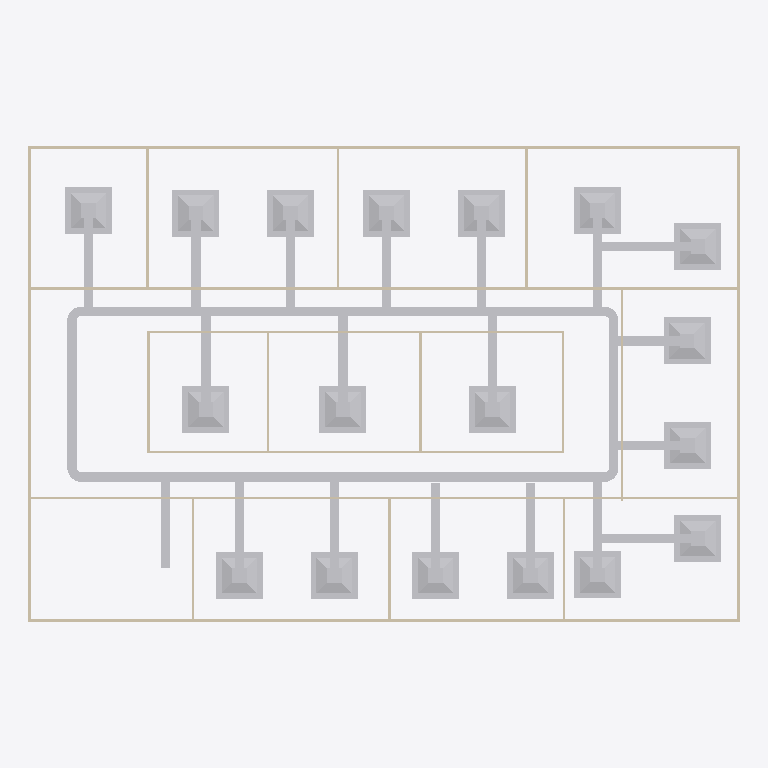
Plan cut of the same IFC building model at storey 'DUCTING' (level 2.80 m, cut at 4.20 m), seen from above with north up, elements coloured by IFC class: 47 other elements (light grey), 20 walls (beige). Cut surfaces are drawn darker.
Extent 30.2 m × 20.2 m × 3.1 m (x, y, z). Storeys (2): GF at 0.00 m; DUCTING at 2.80 m. Elements (102): 23 IfcDuctFitting, 23 IfcDuctSegment, 22 IfcAirTerminalBox, 20 IfcWall, 12 IfcDoor, 1 IfcDistributionControlElement, 1 IfcSlab.

HEADER;
FILE_DESCRIPTION(('ViewDefinition[DesignTransferView]'),'2;1');
FILE_NAME('s08-activity.ifc','2026-10-24T15:06:25+08:00',(''),(''),'IfcOpenShell 0.8.5-post1','Bonsai 0.8.5-post1','Nobody');
FILE_SCHEMA(('IFC4'));
ENDSEC;
DATA;
#1=IFCPROJECT('3zt5O$T9T8$f08reIzjZBG',$,'My Project',$,$,$,$,(#14,#26),#9);
#31=IFCSITE('1NLrA44prEX92DnmwXdVUh',$,'My Site',$,$,#54,$,$,$,$,$,$,$,$);
#37=IFCBUILDING('1ea87Rwi56DAMd629yNbTu',$,'My Building',$,$,#60,$,$,$,$,$,$);
#43=IFCBUILDINGSTOREY('2of0Ajz6PECP2yaGtpU3l_',$,'GF',$,$,#66,$,$,$,$);
#1016=IFCBUILDINGSTOREY('3HTIekM2nDnOQ$CItJIcEO',$,'DUCTING',$,$,#4387,$,$,$,$);
#5042=IFCDUCTSEGMENT('1UPHzHdzz4XuGYteqA9IOV',$,'DuctSegment',$,$,#8001,#5053,$,$);
#5327=IFCDUCTSEGMENT('3yCGyu2EjAG9WOxINm1Us5',$,'DuctSegment',$,$,#7908,#5361,$,$);
#1275=IFCWALL('1UDBmIW3567uetp1yQ1qI9',$,'Wall',$,$,#1536,#1281,$,$);
#1325=IFCWALL('0D$5VMz2v6s8av8iII3Pg9',$,'Wall',$,$,#1472,#1331,$,$);
#8205=IFCAIRTERMINALBOX('3gr7A9yzfBJ903I54163SE',$,'Plane',$,$,#8630,#8206,$,.CONSTANTFLOW.);
#8915=IFCAIRTERMINALBOX('1Q1CdH0hT1F8Ec_Cqf27Pd',$,'Plane',$,$,#10837,#8921,$,.CONSTANTFLOW.);
#9011=IFCAIRTERMINALBOX('2sWXXxsbT8Jv3MiLy$VTya',$,'Plane',$,$,#9063,#9017,$,.CONSTANTFLOW.);
#9064=IFCAIRTERMINALBOX('09UTJeV1v6QgZ6DmC0hovS',$,'Plane',$,$,#9116,#9070,$,.CONSTANTFLOW.);
#9117=IFCAIRTERMINALBOX('0HG0I1VebAiQfnPfZsGc_B',$,'Plane',$,$,#9169,#9123,$,.CONSTANTFLOW.);
#9276=IFCAIRTERMINALBOX('0DaqnI4Kz3ROji3ZqYw9yk',$,'Plane',$,$,#10847,#9282,$,.CONSTANTFLOW.);
#9465=IFCAIRTERMINALBOX('1ON7IAquvB9PME0kq5Cz_F',$,'Plane',$,$,#9517,#9471,$,.CONSTANTFLOW.);
#10076=IFCAIRTERMINALBOX('3IlOpYXx9AugjMv3Njtjwz',$,'Plane',$,$,#10867,#10082,$,.CONSTANTFLOW.);
#9170=IFCAIRTERMINALBOX('1SkzhUBx17uPDruDvIkyOq',$,'Plane',$,$,#9222,#9176,$,.CONSTANTFLOW.);
#9417=IFCAIRTERMINALBOX('3oSemnkmfA5P6ejbmSYIZm',$,'Plane',$,$,#10852,#9423,$,.CONSTANTFLOW.);
#9518=IFCAIRTERMINALBOX('1RY4EAr$TESgoshDa0b5Xj',$,'Plane',$,$,#9729,#9524,$,.CONSTANTFLOW.);
#9571=IFCAIRTERMINALBOX('1wFW5$d895WuRxgOMx31wU',$,'Plane',$,$,#9782,#9577,$,.CONSTANTFLOW.);
#9927=IFCAIRTERMINALBOX('0j4z9mj$L99hSmtAfNFRec',$,'Plane',$,$,#10857,#9933,$,.CONSTANTFLOW.);
#10305=IFCAIRTERMINALBOX('3KWLrsaSDFyQPI91YvzcT7',$,'Plane',$,$,#10862,#10311,$,.CONSTANTFLOW.);
#8631=IFCAIRTERMINALBOX('3$gLkFkwP5_ealEVUXchSQ',$,'Plane',$,$,#8772,#8637,$,.CONSTANTFLOW.);
#8773=IFCAIRTERMINALBOX('1yQ96P0hDCjv1k$5BeU3D1',$,'Plane',$,$,#10832,#8779,$,.CONSTANTFLOW.);
#9223=IFCAIRTERMINALBOX('3nf$$naQPFhwVd$2Ov7UMp',$,'Plane',$,$,#10842,#9229,$,.CONSTANTFLOW.);
#10028=IFCAIRTERMINALBOX('2Fk5i7GyX5zxDwcUBf9297',$,'Plane',$,$,#10029,#10034,$,.CONSTANTFLOW.);
#1691=IFCWALL('1FThg5$zvA0wdYF9edpZMy',$,'Wall',$,$,#1702,#1697,$,$);
#1300=IFCWALL('0vjWYu7njEFBO_oOq$0Qyr',$,'Wall',$,$,#1311,#1306,$,$);
#1350=IFCWALL('0MRWzSognESQdIQWcQ80v9',$,'Wall',$,$,#1504,#1356,$,$);
#5372=IFCDUCTSEGMENT('2_1aLI9V9AyvPe6IzL2iad',$,'DuctSegment',$,$,#7551,#5383,$,$);
#2199=IFCWALL('3v2aa1NzvEb9OH_5rmflzp',$,'Wall',$,$,#2210,#2205,$,$);
#5407=IFCDUCTSEGMENT('0WoHvAvj1FXgCaSYk_gSH7',$,'DuctSegment',$,$,#7888,#5418,$,$);
#2287=IFCWALL('3teyjcrzf3uAgXpO0b$VhD',$,'Wall',$,$,#2434,#2293,$,$);
#2237=IFCWALL('38QhbdbKb9UujMqX3wlw11',$,'Wall',$,$,#2498,#2243,$,$);
#8547=IFCDUCTSEGMENT('0oYk__CP11dwuL0p89wvz6',$,'DuctSegment',$,$,#8683,#8581,$,$);
#8684=IFCDUCTSEGMENT('1KYbpa33nCSAMUP$RrtICd',$,'DuctSegment',$,$,#10937,#8718,$,$);
#6430=IFCDUCTSEGMENT('3d7I$likfFEQQ0BQGnIDS_',$,'DuctSegment',$,$,#6634,#6441,$,$);
#9324=IFCDUCTSEGMENT('1$fA9dOtf6Ehlxs3pEe6Ww',$,'DuctSegment',$,$,#10917,#9360,$,$);
#10212=IFCDUCTSEGMENT('12JaWcQ3T6qgenZ55naZJ6',$,'DuctSegment',$,$,#10922,#10248,$,$);
#8080=IFCDUCTSEGMENT('3Wi_2klmnFTBGZHloPhd5u',$,'DuctSegment',$,$,#10912,#8114,$,$);
#5896=IFCDUCTSEGMENT('18HIcS$mj3ARQ3cA6JcN4f',$,'DuctSegment',$,$,#10907,#5907,$,$);
#7179=IFCDUCTSEGMENT('3V3mgoy0186wMdj4p3BwvA',$,'DuctSegment',$,$,#8079,#7215,$,$);
#7001=IFCDUCTSEGMENT('3CvWnM26D7mBF9K_Y1pxQn',$,'DuctSegment',$,$,#7489,#7035,$,$);
#7051=IFCDUCTSEGMENT('0QVSOW9p51TOhjkX$pS4pn',$,'DuctSegment',$,$,#7494,#7085,$,$);
#8826=IFCDUCTSEGMENT('1vWQjmAhn6rAaSUCn7$Kkk',$,'DuctSegment',$,$,#10942,#8860,$,$);
#10682=IFCDUCTSEGMENT('07sp3W0R13Gg_xORwCQ65u',$,'DuctSegment',$,$,#10952,#10716,$,$);
#6465=IFCDUCTSEGMENT('2VAflAxoz2buq_v18QwBPe',$,'DuctSegment',$,$,#6568,#6499,$,$);
#6642=IFCDUCTSEGMENT('0KoO0N_Jv5PfaPtcZ4eZW3',$,'DuctSegment',$,$,#6822,#6678,$,$);
#6730=IFCDUCTSEGMENT('1C6jyZHmPAQet0w0gIil4n',$,'DuctSegment',$,$,#6950,#6766,$,$);
#6823=IFCDUCTSEGMENT('1tTQz1ETr3C8V_c3Mr08ZO',$,'DuctSegment',$,$,#7479,#6857,$,$);
#6951=IFCDUCTSEGMENT('0CtZISvwHAwexBOIldZTKD',$,'DuctSegment',$,$,#7484,#6985,$,$);
#8335=IFCDUCTSEGMENT('1IsZR8mADEvg6vTOol73ID',$,'DuctSegment',$,$,#10927,#8346,$,$);
#8370=IFCDUCTSEGMENT('19VWe0$3n2Ifm$ifYXm3Cx',$,'DuctSegment',$,$,#10932,#8404,$,$);
#1575=IFCWALL('0yoypxvBj1LOjvNX_uVlxo',$,'Wall',$,$,#1586,#1581,$,$);
#2588=IFCWALL('3wRS01hnLD4B$J95dhOsKc',$,'Wall',$,$,#2599,#2594,$,$);
#4353=IFCWALL('34SAuU2qLCdwV$uj36b6u8',$,'Wall',$,$,#4382,#4364,$,$);
#2664=IFCWALL('2u5j55KIv7MPjPhu1A$avy',$,'Wall',$,$,#2675,#2670,$,$);
#2312=IFCWALL('3pHwNhcHT59BzMMTBJMF1f',$,'Wall',$,$,#2466,#2318,$,$);
#2550=IFCWALL('0_i8dKuLTDOeOHoWA7rqIT',$,'Wall',$,$,#2561,#2556,$,$);
#1550=IFCWALL('35K1npWBPFGB3tO6w_xo94',$,'Wall',$,$,#1561,#1556,$,$);
#1729=IFCWALL('3NWj3y039AvQIEMOySC9Fs',$,'Wall',$,$,#1740,#1735,$,$);
#2262=IFCWALL('32x$v5jALC4AtRDaSMpZN_',$,'Wall',$,$,#2273,#2268,$,$);
#2626=IFCWALL('2Ys7X7SLPFIQVgD5yA6a41',$,'Wall',$,$,#2637,#2632,$,$);
#2702=IFCWALL('1CrOvByev4Z9g5C7MtL_BV',$,'Wall',$,$,#2713,#2708,$,$);
#2512=IFCWALL('1vx03Rlen1m8AGkws_VT06',$,'Wall',$,$,#2523,#2518,$,$);
#7838=IFCDUCTFITTING('2xCYoUYTnF9x_mHAYn9lMm',$,'DuctFitting',$,$,#7869,#7846,$,$);
#8029=IFCDUCTFITTING('1eYSDuJwTBmOvSNp_kHP9L',$,'DuctFitting',$,$,#8060,#8037,$,$);
#7750=IFCDUCTFITTING('2rFW0B34v0WxtRSR0ReVOf',$,'DuctFitting',$,$,#7781,#7758,$,$);
#7936=IFCDUCTFITTING('32HfFP2hD4DeL8RNMwQx5S',$,'DuctFitting',$,$,#7967,#7944,$,$);
#6576=IFCDUCTFITTING('3zwsqkejfFQB73GRwpCmI9',$,'DuctFitting',$,$,#6781,#6587,$,$);
#10485=IFCDUCTFITTING('394GXVcLT71hsiawhRjh3H',$,'DuctFitting',$,$,#10882,#10496,$,$);
ENDSEC;
